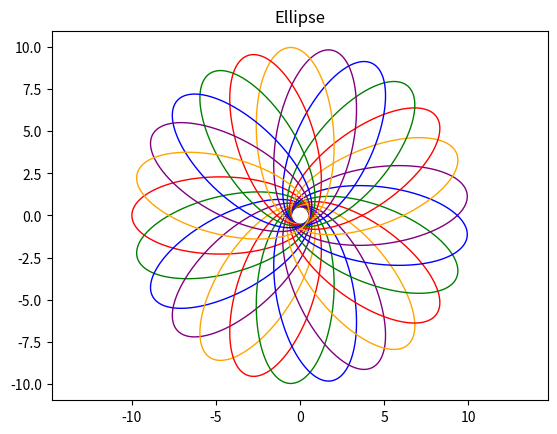

The script that saved this image:
#!/usr/bin/python3
from math import *
import matplotlib.pyplot as plt
import numpy as np

def r(p, e, th0, th):
    r = p/(1+e*cos(th-th0))
    return r

def ellipse(p, e, th0, cl):
    t_theta = np.linspace(0, 2*pi, 1000)
    x = [r(p, e, th0, theta) * cos(theta) for theta in t_theta]
    y = [r(p, e, th0, theta) * sin(theta) for theta in t_theta]
    plt.plot(x, y, linewidth = 1, color = cl)
    return

p = 1
e = 0.9
th0 = pi/8

cls = ['red', 'green', 'blue', 'purple', 'orange']
ths = np.linspace(0, 2*pi, 26)
for i in range(len(ths) - 1):
    ellipse(p, e, ths[i], cls[i % len(cls)])

plt.title("Ellipse")
plt.axis("equal")
plt.savefig("Ellipse.pdf")
plt.show()

